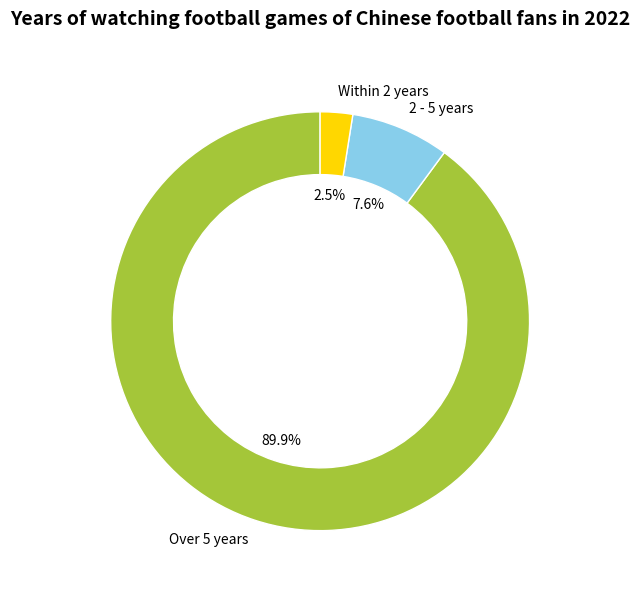

Write Python code to recreate this figure.
import matplotlib.pyplot as plt

# Classification and proportion of years of watching games (simulated data, similar to the original image)
labels = ["Over 5 years", "2 - 5 years", "Within 2 years"]
sizes = [89.9, 7.6, 2.5]
# Free color matching (adjustable)
colors = ["#A4C639", "#87CEEB", "#FFD700"]

# Create a canvas
fig, ax = plt.subplots(figsize=(6, 6))

# Draw a pie chart
wedges, texts, autotexts = ax.pie(
    sizes, 
    labels=labels, 
    colors=colors, 
    autopct='%1.1f%%', 
    startangle=90,
    wedgeprops=dict(width=0.3, edgecolor='white')  # Ring - shaped pie chart effect (optional, can be deleted for a solid pie chart)
)

# Set the title
ax.set_title("Years of watching football games of Chinese football fans in 2022", fontsize=14, fontweight="bold", y=1.05)

# Beautify the annotations (color, size)
for text, autotext in zip(texts, autotexts):
    text.set_color('black')
    autotext.set_color('black')
    autotext.set_fontsize(10)

# Hide the border (the pie chart has no actual border, just for layout standardization)
for spine in ax.spines.values():
    spine.set_visible(False)

plt.tight_layout()
plt.show()
